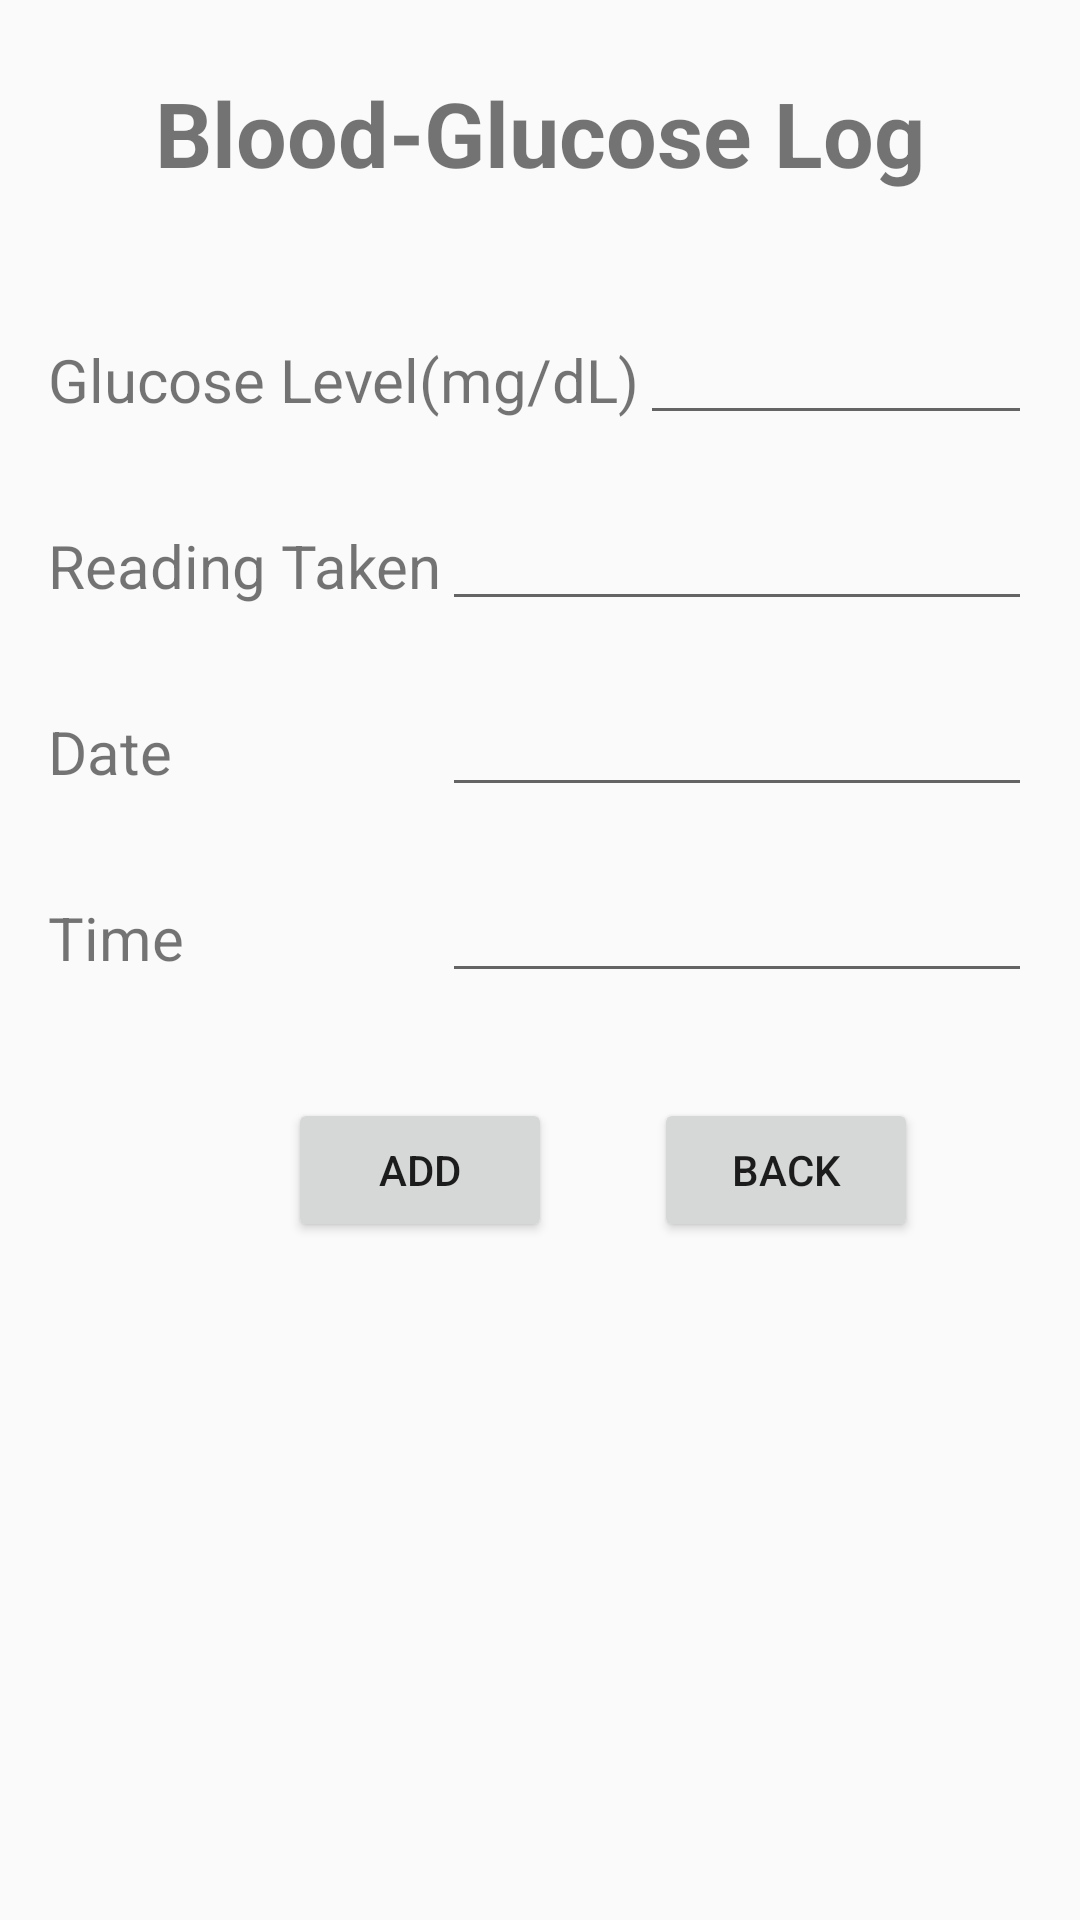

Android layout source for this screen:
<!-- AndroidManifest.xml: application theme AppTheme -->
<!-- res/layout/glucose_insert.xml -->
<?xml version="1.0" encoding="utf-8"?>
<RelativeLayout xmlns:android="http://schemas.android.com/apk/res/android"
    android:layout_width="match_parent"
    android:layout_height="match_parent"
    android:paddingLeft="@dimen/activity_horizontal_margin"
    android:paddingRight="@dimen/activity_horizontal_margin"
    android:paddingTop="8dp"
    android:paddingBottom="@dimen/activity_vertical_margin">
    <TextView
        android:layout_width="match_parent"
        android:layout_height="wrap_content"
        android:layout_marginTop="@dimen/activity_vertical_margin"
        android:gravity="center"
        android:textSize="@dimen/prescription_title_size"
        android:textStyle="bold"
        android:textColor="@color/maroon"
        android:text="@string/glucose_log_title"/>
    <TextView
        android:paddingTop="25dp"
        android:paddingBottom="5dp"
        android:id="@+id/glucose_level"
        android:layout_width="wrap_content"
        android:layout_height="wrap_content"
        android:textColor="@color/maroon"
        android:layout_marginTop="80dp"
        android:textSize="@dimen/hidestringsize"
        android:text="@string/glucose_level"
        />

    <TextView
        android:id="@+id/reading_taken"
        android:paddingTop="5dp"
        android:paddingBottom="5dp"
        android:layout_width="wrap_content"
        android:layout_height="wrap_content"
        android:layout_marginTop="@dimen/ahm"
        android:layout_below="@+id/glucose_level"
        android:layout_alignLeft="@+id/glucose_level"
        android:text="@string/reading_taken"
        android:textColor="@color/maroon"
        android:textSize="@dimen/hidestringsize"
        />
    <TextView
        android:id="@+id/date"
        android:paddingTop="5dp"
        android:paddingBottom="5dp"
        android:layout_marginTop="@dimen/ahm"
        android:layout_width="wrap_content"
        android:layout_height="wrap_content"
        android:layout_alignLeft="@+id/reading_taken"
        android:layout_below="@+id/reading_taken"
        android:textColor="@color/maroon"
        android:textSize="@dimen/hidestringsize"
        android:text="@string/date"

        />
    <TextView
        android:id="@+id/time"
        android:paddingTop="5dp"
        android:paddingBottom="5dp"
        android:layout_marginTop="@dimen/ahm"
        android:layout_width="wrap_content"
        android:layout_height="wrap_content"
        android:layout_alignLeft="@+id/reading_taken"
        android:layout_below="@+id/date"
        android:textColor="@color/maroon"
        android:textSize="@dimen/hidestringsize"
        android:text="@string/time"
        />

    <EditText
        android:id="@+id/glucose_value"
        android:layout_width="wrap_content"
        android:layout_height="wrap_content"
        android:inputType="textPersonName"
        android:layout_toRightOf="@+id/glucose_level"
        android:layout_alignParentRight="true"
        android:layout_alignParentEnd="true"
        android:layout_alignBottom="@id/glucose_level"
        android:focusable="true"
        android:layout_alignTop="@+id/glucose_level" />
    <EditText
        android:id="@+id/reading_taken_value"
        android:layout_width="wrap_content"
        android:layout_height="wrap_content"
        android:inputType="textPersonName"
        android:layout_below="@+id/glucose_value"
        android:layout_toRightOf="@+id/reading_taken"
        android:layout_alignParentRight="true"
        android:layout_alignParentEnd="true"
        android:layout_alignBottom="@id/reading_taken"/>
    <EditText
        android:id="@+id/date_value"
        android:layout_width="wrap_content"
        android:layout_height="wrap_content"
        android:inputType="textAutoComplete"
        android:layout_below="@+id/reading_taken_value"
        android:layout_toRightOf="@+id/date"
        android:layout_alignLeft="@+id/reading_taken_value"
        android:layout_alignParentRight="true"
        android:layout_alignParentEnd="true"
        android:layout_alignBottom="@id/date"/>

    <EditText
        android:id="@+id/time_value"
        android:layout_width="wrap_content"
        android:layout_height="wrap_content"
        android:layout_alignBottom="@+id/time"
        android:layout_alignParentEnd="true"
        android:layout_alignParentRight="true"
        android:inputType="textAutoComplete"
        android:layout_toRightOf="@+id/time"
        android:layout_alignLeft="@+id/date_value"
        android:layout_below="@+id/date_value" />
    <Button
        android:id="@+id/exercise_add_button"
        android:layout_width="wrap_content"
        android:layout_height="wrap_content"
        android:layout_marginTop="35dp"
        android:text="ADD"
        android:onClick="glucoseInsert"
        android:layout_alignBaseline="@+id/exercise_back_button"
        android:layout_alignBottom="@+id/exercise_back_button"
        android:layout_marginLeft="80dp"
        />
    <Button
        android:id="@+id/exercise_back_button"
        android:layout_width="wrap_content"
        android:layout_height="wrap_content"
        android:layout_marginTop="35dp"
        android:text="Back"
        android:onClick="goBack"
        android:layout_below="@+id/time_value"
        android:layout_toRightOf="@+id/exercise_add_button"
        android:layout_toEndOf="@+id/exercise_add_button"
        android:layout_marginLeft="34dp"
        android:layout_marginStart="34dp" />


</RelativeLayout>
<!-- resources referenced by this layout -->
<resources>
  <dimen name="activity_horizontal_margin">16dp</dimen>
  <dimen name="activity_vertical_margin">16dp</dimen>
  <dimen name="ahm">25dp</dimen>
  <dimen name="hidestringsize">20sp</dimen>
  <dimen name="prescription_title_size">30sp</dimen>
  <string name="date">Date</string>
  <string name="glucose_level">Glucose Level(mg/dL)</string>
  <string name="glucose_log_title">Blood-Glucose Log</string>
  <string name="reading_taken">Reading Taken</string>
  <string name="time">Time</string>
  <style name="AppTheme" parent="Theme.AppCompat.Light.DarkActionBar">
          
          <item name="colorPrimary">@color/colorPrimary</item>
          <item name="colorPrimaryDark">@color/colorPrimaryDark</item>
          <item name="colorAccent">@color/colorAccent</item>
      </style>
  <color name="colorPrimary">#B22222</color>
  <color name="colorPrimaryDark">#B00000</color>
  <color name="colorAccent">#FF4081</color>
</resources>
